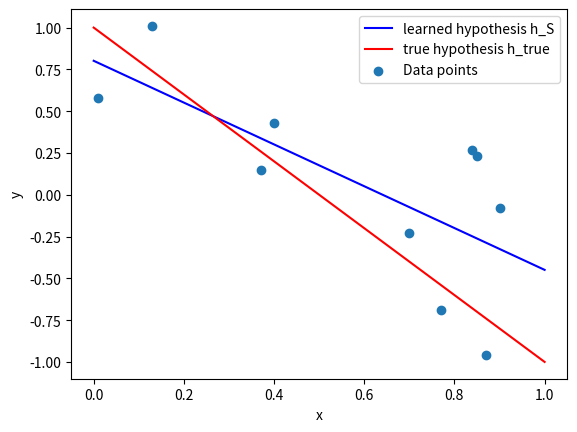
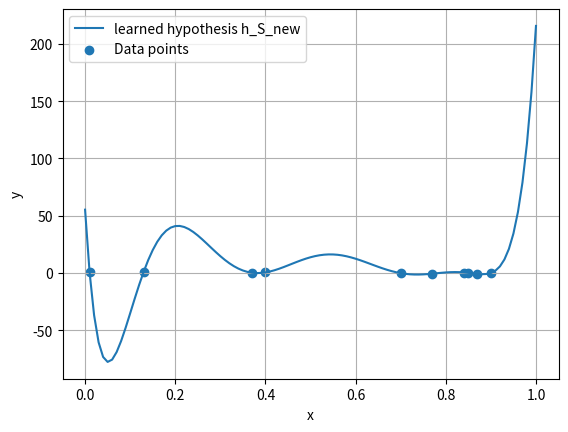

The script that saved these images, in order:
import numpy as np
import matplotlib.pyplot as plt

# Input data
x = np.array([[0.01], [0.13], [0.37], [0.4], [0.85], [0.7], [0.77], [0.84], [0.87], [0.9]])          # as a column vector
y = np.array([[0.58], [1.01], [0.15], [0.43], [0.23], [-0.23], [-0.69], [0.27], [-0.96], [-0.08]])

z = np.array([[i] for i in np.arange(0, 1 + 0.01, 0.01)])
q = np.array([[i] for i in range(0, 2)])

# Define regression functions
def f1(x): return np.ones((len(x), 1))
def f2(x): return x
def f3(x): return np.array([i**2 for i in x])
def f4(x): return np.array([i**3 for i in x])
def f5(x): return np.array([i**4 for i in x])
def f6(x): return np.array([i**5 for i in x])
def f7(x): return np.array([i**6 for i in x])
def f8(x): return np.array([i**7 for i in x])
def f9(x): return np.array([i**8 for i in x])

# Create design matrix F
F = np.concatenate([f1(x), f2(x)], axis=1)

# Solve curve fitting problem
w_S = np.linalg.solve(np.matmul(F.T, F), np.matmul(F.T, y))
print(f"w = {w_S}")

# Calculate empirical risk of h_S
def h_S(x): return w_S[0] + w_S[1]*x

R_S = np.mean((y - h_S(x))**2)
print(f"R_S = {R_S}")

# Define true hypothesis
def h_true(x): return 1-2*x

# Calculate empirical risk of the true hypothesis
R_S_true = np.mean((y - h_true(x))**2)
print(f"R_S_true = {R_S_true}")

# Graphical visualization
fig, ax = plt.subplots()
ax.plot(q, h_S(q), "b", label="learned hypothesis h_S")
ax.plot(q, h_true(q), "r", label="true hypothesis h_true")
ax.scatter(x, y, label="Data points")
plt.legend()
plt.xlabel("x")
plt.ylabel("y")
plt.show()

# Generate vector with 1000 uniformly distributed random numbers
x_new = np.random.uniform(size=(1000, 1))
# print(f"x_new = {x_new}")

# Generate vector with 1000 normally distributed random numbers
y_new = h_true(x_new) + np.random.normal(size=(1000, 1))
# print(f"y_new = {y_new}")

# Create design matrix F
F = np.concatenate([f1(x), f2(x), f3(x), f4(x), f5(x), f6(x), f7(x), f8(x), f9(x)], axis=1)
print(f"F = {F}")

# Solve curve fitting problem
w_S = np.linalg.solve(np.matmul(F.T, F), np.matmul(F.T, y))
print(f"w = {w_S}")

# Calculate empirical risk of h_S_new
def h_S_new(x): return w_S[0]*f1(x) + w_S[1]*f2(x) + w_S[2]*f3(x) + w_S[3] * \
    f4(x) + w_S[4]*f5(x) + w_S[5]*f6(x) + w_S[6]*f7(x) + w_S[7]*f8(x) + w_S[8]*f9(x)

R_S_new = np.mean((y - h_S_new(x))**2)
print(f"R_S_new = {R_S_new}")

# Graphical visualization
fig2, ax2 = plt.subplots()
ax2.plot(z, h_S_new(z), label="learned hypothesis h_S_new")
ax2.scatter(x, y, label="Data points")
plt.grid(True)
plt.legend()
plt.xlabel("x")
plt.ylabel("y")
plt.show()

# Estimate expected risk
R_D = np.mean((y_new - h_S(x_new))**2)
R_D_neu = np.mean((y_new - h_S_new(x_new))**2)
print(f"R_D = {R_D}")
print(f"R_D_neu = {R_D_neu}")